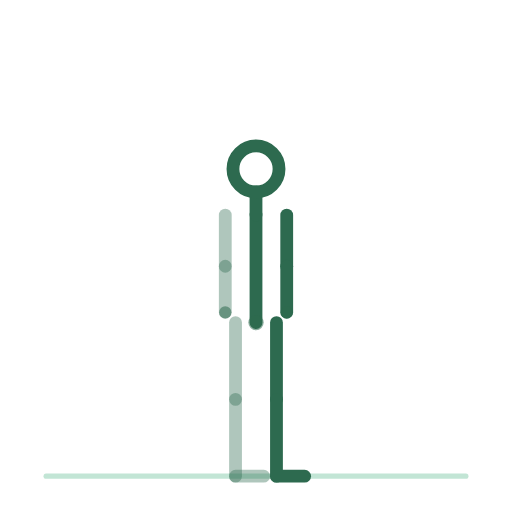
t = 0.00 s
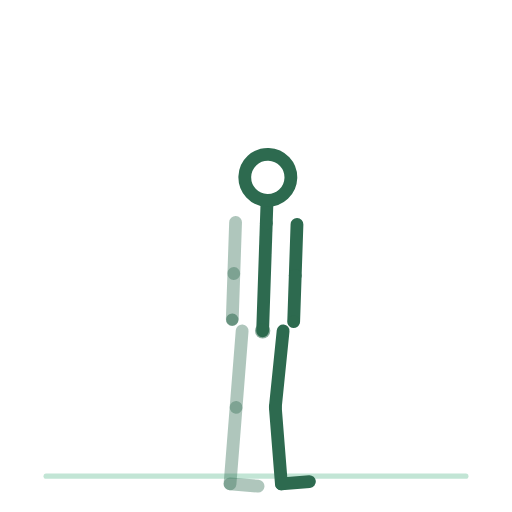
t = 0.44 s
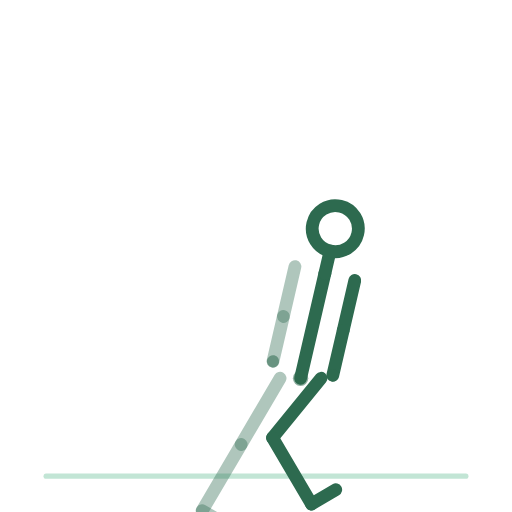
t = 1.31 s
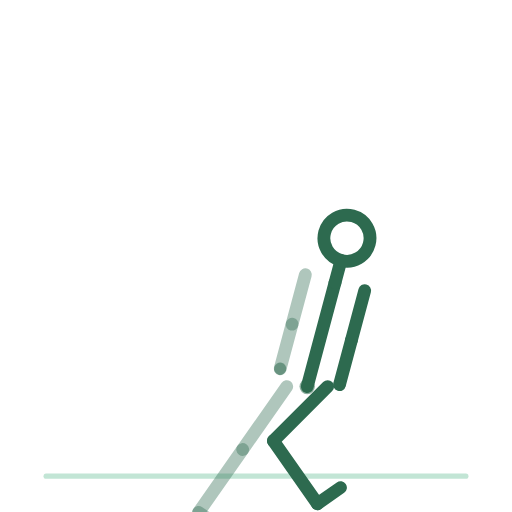
t = 1.75 s
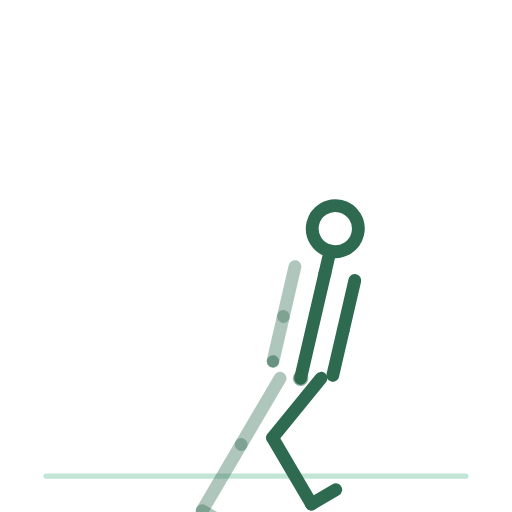
t = 2.19 s
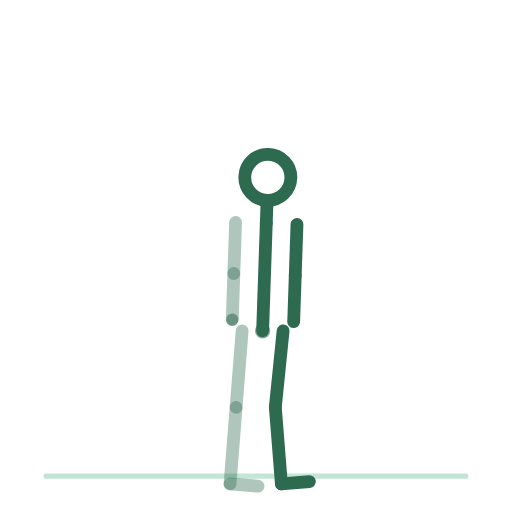
t = 3.06 s

The animated SVG that drew these frames (rendered in a browser with its animation timeline set to each time). Animation: 14 SMIL elements (animateTransform=14); one cycle of 3.50 s, repeats indefinitely.

<svg xmlns="http://www.w3.org/2000/svg" viewBox="0 0 200 200" role="img" aria-label="fente-laterale"><title>fente-laterale</title><style>.bone{fill:none;stroke:#2D6A4F;stroke-width:5;stroke-linecap:round}.bone.far{opacity:.38}.head{fill:none;stroke:#2D6A4F;stroke-width:5}.joint{fill:#2D6A4F;opacity:.55}.floor{fill:#52B788;stroke:#52B788;stroke-width:2;opacity:.35;stroke-linecap:round}@media (prefers-reduced-motion: reduce) { animateTransform { display: none !important; } }</style><line class="floor" x1="18" y1="186" x2="182" y2="186"/><g><animateTransform attributeName="transform" type="translate" values="100.0,126.0;120.0,151.0;100.0,126.0" keyTimes="0.0000;0.5000;1.0000" dur="3.5s" repeatCount="indefinite" calcMode="spline" keySplines=".42 0 .58 1;.42 0 .58 1"/><g><g><animateTransform attributeName="transform" type="rotate" values="0.0;0.0;0.0" keyTimes="0.0000;0.5000;1.0000" dur="3.5s" repeatCount="indefinite" calcMode="spline" keySplines=".42 0 .58 1;.42 0 .58 1"/><g transform="translate(-8,0)"><g><animateTransform attributeName="transform" type="rotate" values="0.0;35.0;0.0" keyTimes="0.0000;0.5000;1.0000" dur="3.5s" repeatCount="indefinite" calcMode="spline" keySplines=".42 0 .58 1;.42 0 .58 1"/><line class="bone far" x1="0" y1="0" x2="0" y2="30"/><g transform="translate(0,30)"><g><animateTransform attributeName="transform" type="rotate" values="0.0;0.0;0.0" keyTimes="0.0000;0.5000;1.0000" dur="3.5s" repeatCount="indefinite" calcMode="spline" keySplines=".42 0 .58 1;.42 0 .58 1"/><line class="bone far" x1="0" y1="0" x2="0" y2="30"/><g transform="translate(0,30)"><g><animateTransform attributeName="transform" type="rotate" values="0.0;0.0;0.0" keyTimes="0.0000;0.5000;1.0000" dur="3.5s" repeatCount="indefinite" calcMode="spline" keySplines=".42 0 .58 1;.42 0 .58 1"/><line class="bone far" x1="0" y1="0" x2="11" y2="0"/></g></g></g></g></g></g><g transform="translate(8,0)"><g><animateTransform attributeName="transform" type="rotate" values="0.0;45.0;0.0" keyTimes="0.0000;0.5000;1.0000" dur="3.5s" repeatCount="indefinite" calcMode="spline" keySplines=".42 0 .58 1;.42 0 .58 1"/><line class="bone near" x1="0" y1="0" x2="0" y2="30"/><g transform="translate(0,30)"><g><animateTransform attributeName="transform" type="rotate" values="0.0;-80.0;0.0" keyTimes="0.0000;0.5000;1.0000" dur="3.5s" repeatCount="indefinite" calcMode="spline" keySplines=".42 0 .58 1;.42 0 .58 1"/><line class="bone near" x1="0" y1="0" x2="0" y2="30"/><g transform="translate(0,30)"><g><animateTransform attributeName="transform" type="rotate" values="0.0;0.0;0.0" keyTimes="0.0000;0.5000;1.0000" dur="3.5s" repeatCount="indefinite" calcMode="spline" keySplines=".42 0 .58 1;.42 0 .58 1"/><line class="bone near" x1="0" y1="0" x2="11" y2="0"/></g></g></g></g></g></g><g><g><animateTransform attributeName="transform" type="rotate" values="0.0;15.0;0.0" keyTimes="0.0000;0.5000;1.0000" dur="3.5s" repeatCount="indefinite" calcMode="spline" keySplines=".42 0 .58 1;.42 0 .58 1"/><line class="bone" x1="0" y1="0" x2="0" y2="-42"/><g transform="translate(0,-42)"><g transform="translate(0,0)"><g><animateTransform attributeName="transform" type="rotate" values="0.0;0.0;0.0" keyTimes="0.0000;0.5000;1.0000" dur="3.5s" repeatCount="indefinite" calcMode="spline" keySplines=".42 0 .58 1;.42 0 .58 1"/><line class="bone" x1="0" y1="0" x2="0" y2="-9"/><circle class="head" cx="0" cy="-18" r="9"/></g></g><g transform="translate(-12,0)"><g><animateTransform attributeName="transform" type="rotate" values="0.0;0.0;0.0" keyTimes="0.0000;0.5000;1.0000" dur="3.5s" repeatCount="indefinite" calcMode="spline" keySplines=".42 0 .58 1;.42 0 .58 1"/><line class="bone far" x1="0" y1="0" x2="0" y2="20"/><g transform="translate(0,20)"><g><animateTransform attributeName="transform" type="rotate" values="0.0;0.0;0.0" keyTimes="0.0000;0.5000;1.0000" dur="3.5s" repeatCount="indefinite" calcMode="spline" keySplines=".42 0 .58 1;.42 0 .58 1"/><line class="bone far" x1="0" y1="0" x2="0" y2="18"/><circle class="joint" cx="0" cy="18" r="2.4"/></g></g></g></g><g transform="translate(12,0)"><g><animateTransform attributeName="transform" type="rotate" values="0.0;0.0;0.0" keyTimes="0.0000;0.5000;1.0000" dur="3.5s" repeatCount="indefinite" calcMode="spline" keySplines=".42 0 .58 1;.42 0 .58 1"/><line class="bone near" x1="0" y1="0" x2="0" y2="20"/><g transform="translate(0,20)"><g><animateTransform attributeName="transform" type="rotate" values="0.0;0.0;0.0" keyTimes="0.0000;0.5000;1.0000" dur="3.5s" repeatCount="indefinite" calcMode="spline" keySplines=".42 0 .58 1;.42 0 .58 1"/><line class="bone near" x1="0" y1="0" x2="0" y2="18"/><circle class="joint" cx="0" cy="18" r="2.4"/></g></g></g></g></g></g></g><circle class="joint" cx="0" cy="0" r="3"/></g></g></g></svg>
